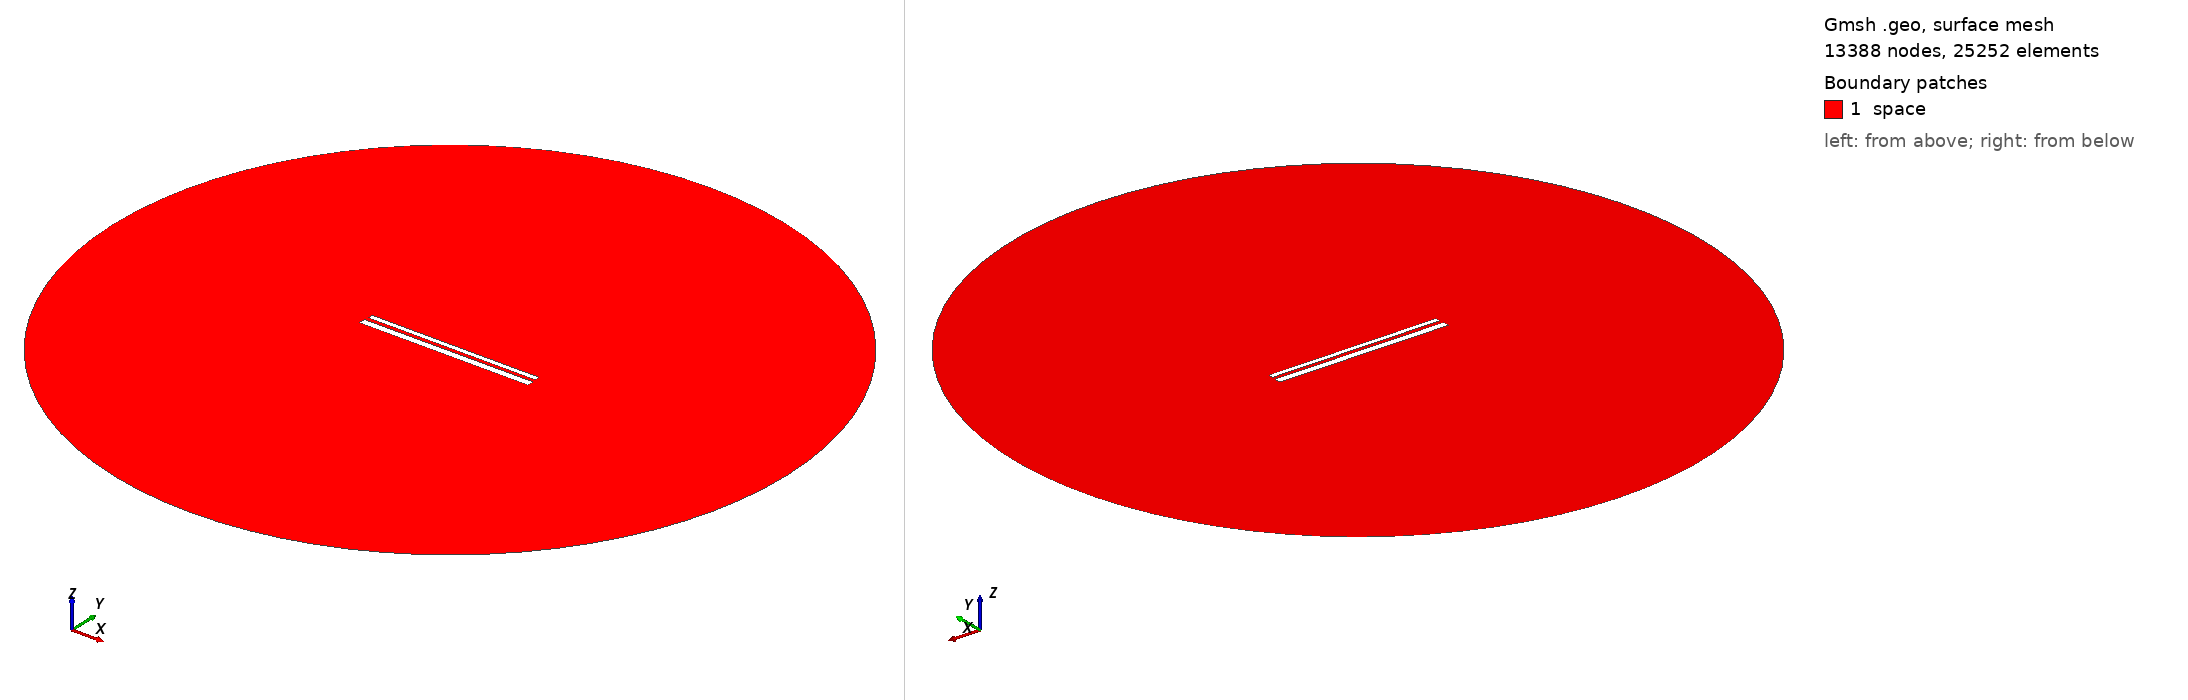

Gmsh geometry script, surface-meshed: 13388 nodes, 25252 surface elements. Boundary patches (legend numbers): 1 space. Left view from above one corner, right view from below the opposite corner. Legend entries are the model's physical surfaces. The drawing asked Gmsh for element sizes between 1% and 20% of the model's largest extent; the script's own settings can give other sizes.

=== 636.geo (drawn) ===
// Set the geometry kernel
SetFactory("OpenCASCADE");

//---------------------------------------
// Rectangles
//---------------------------------------

// Rectangle 1 (top)
Point(1) = {-49.56666666666667, 1.35, 0, 1.0};
Point(2) = {49.56666666666667, 1.35, 0, 1.0};
Point(3) = {49.56666666666667, 4.483333333333333, 0, 1.0};
Point(4) = {-49.56666666666667, 4.483333333333333, 0, 1.0};

Line(1) = {1, 2};
Line(2) = {2, 3};
Line(3) = {3, 4};
Line(4) = {4, 1};

Line Loop(1) = {1, 2, 3, 4};
Plane Surface(1) = {1};

Rotate { {0, 0, 1}, {0,  0.9166666666666666,  0}, -0.002 } {
  Surface{1};
}

// Rectangle 2 (bottom)
Point(5) = {-50,-0.9166666666666666, 0, 1.0};
Point(6) = { 50,-0.9166666666666666, 0, 1.0};
Point(7) = { 50,-4.916666666666667, 0, 1.0};
Point(8) = {-50,-4.916666666666667, 0, 1.0};

Line(5) = {5, 6};
Line(6) = {6, 7};
Line(7) = {7, 8};
Line(8) = {8, 5};

Line Loop(2) = {5, 6, 7, 8};
Plane Surface(2) = {2}; 


//---------------------------------------
// Circle
//---------------------------------------

// Define points
Point(9) = {0, 0, 0};        // Center
Point(10) = {200, 0, 0};     // Start point
Point(11) = {0, 200, 0};     // 90 degrees
Point(12) = {-200, 0, 0};    // 180 degrees
Point(13) = {0, -200, 0};    // 270 degrees

// Define circle arcs (each needs start, center, end)
Circle(9) = {10, 9, 11};
Circle(10) = {11, 9, 12};
Circle(11) = {12, 9, 13};
Circle(12) = {13, 9, 10};

// Define curve loop and surface if needed
Curve Loop(3) = {9, 10, 11, 12};
Surface(3) = {3};

// Subtract Rectangles from Circle
BooleanDifference{ Surface{3}; Delete; }{ Surface{1}; Surface{2}; Delete; }

//---------------------------------------
// Transfinite Lines and Surface
//---------------------------------------
r = 7;
Transfinite Line {1, 3} = 50*r Using Progression 1;
Transfinite Line {2, 4} = 2*r Using Progression 1;
Transfinite Line {5, 7} = 50*r Using Progression 1;
Transfinite Line {6, 8} = 2*r Using Progression 1;
Transfinite Line {9, 10, 11, 12} = 20 Using Progression 1;

//---------------------------------------
// Define Physical Groups
//---------------------------------------                

//--- Physical Curves
// Physical groups for boundaries
Physical Line("force_segment", 10) = {1};
Physical Line("upper_plate", 11) = {2, 3, 4};
Physical Line("lower_plate", 12) = {5, 6, 7, 8};
Physical Line("boundary", 20) = {9, 10, 11, 12};

//--- Physical Surfaces
Physical Surface("space", 30) = {3};

//---------------------------------------
// 6. Generate the Mesh
//---------------------------------------
Mesh 2;  // 2D mesh generation
